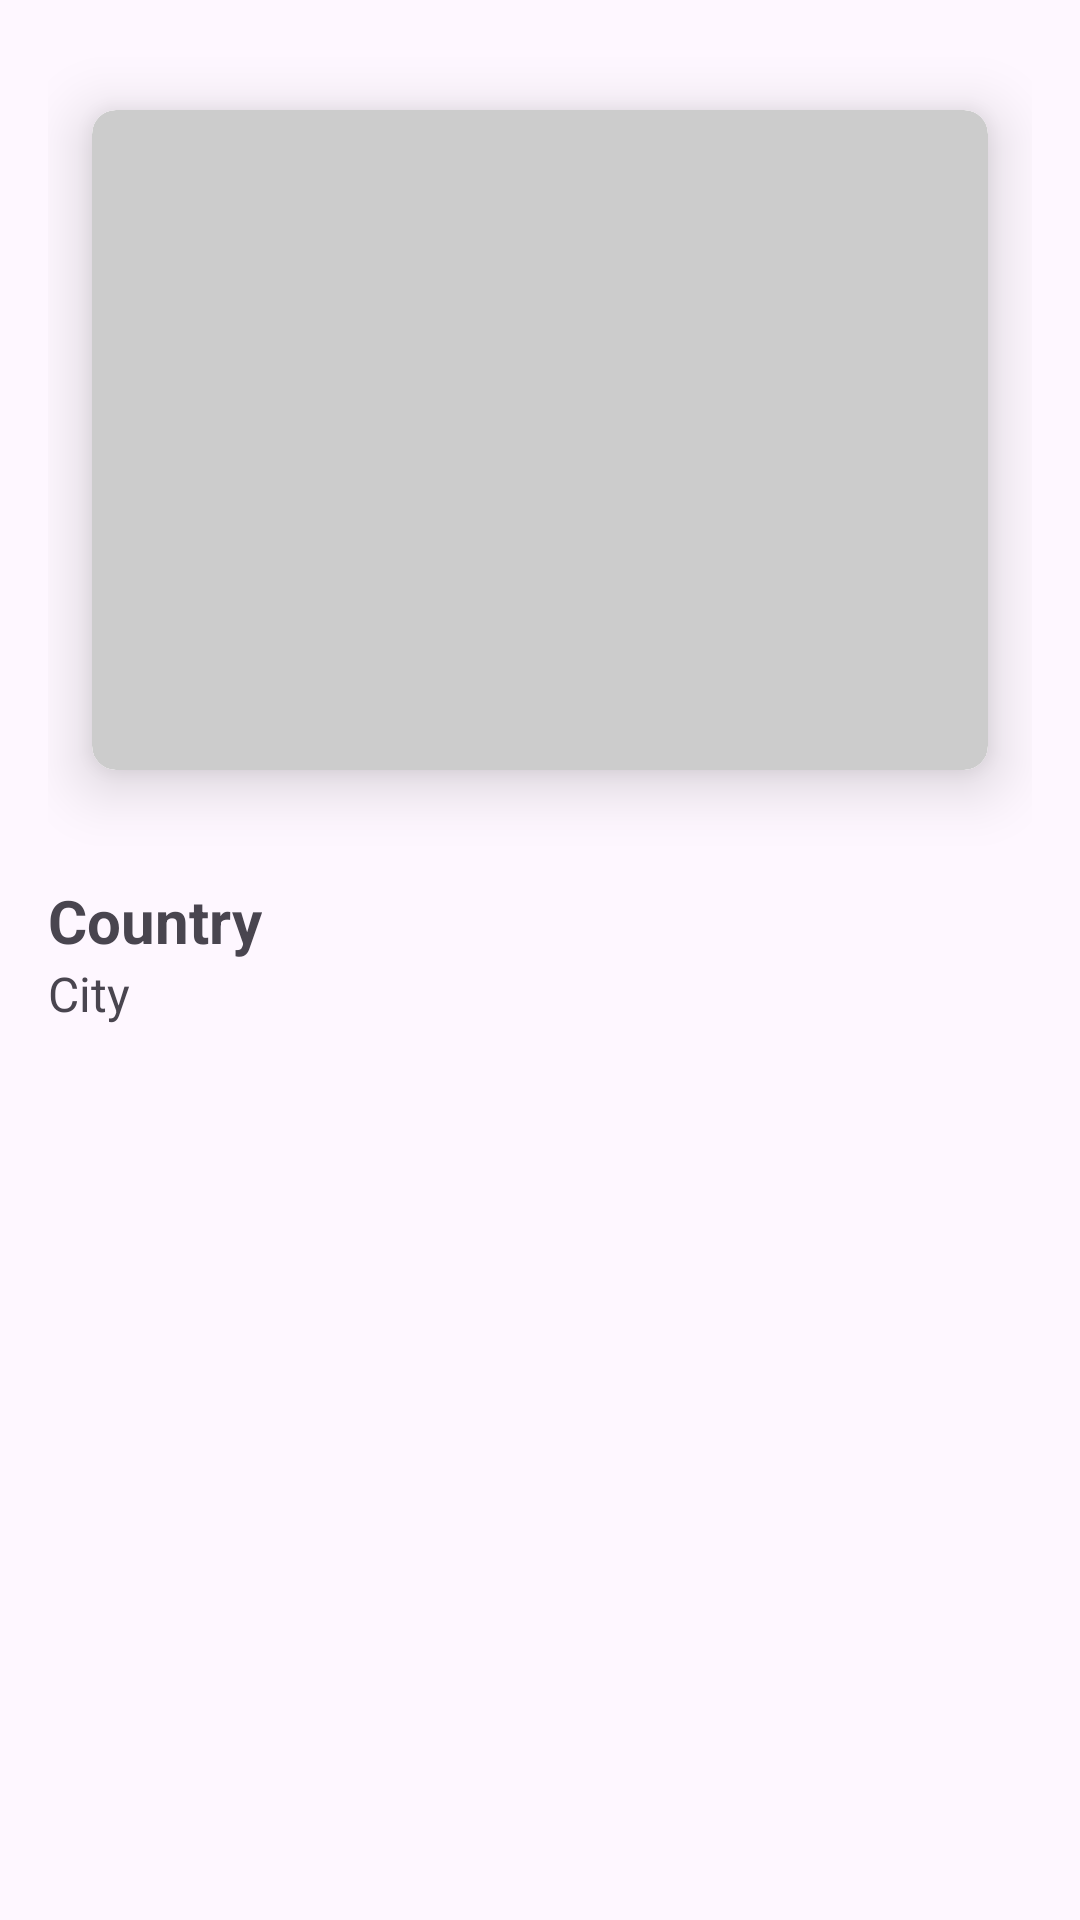

Reconstruct the res/layout file that produces this screen, plus the resources it refers to.
<!-- AndroidManifest.xml: application theme Theme.ExpenseUtility -->
<!-- res/layout/activity_location_details.xml -->
<?xml version="1.0" encoding="utf-8"?>
<ScrollView xmlns:android="http://schemas.android.com/apk/res/android"
    xmlns:app="http://schemas.android.com/apk/res-auto"
    xmlns:tools="http://schemas.android.com/tools"
    android:layout_width="match_parent"
    android:layout_height="match_parent"
    android:fillViewport="true"
    tools:context=".LocationDetailsActivity">

    <LinearLayout
        android:layout_width="match_parent"
        android:layout_height="wrap_content"
        android:orientation="vertical"
        android:padding="16dp">

        <androidx.cardview.widget.CardView
            android:layout_width="match_parent"
            android:layout_height="wrap_content"
            app:cardCornerRadius="8dp"
            app:cardElevation="12dp"
            app:cardUseCompatPadding="true"
            app:cardPreventCornerOverlap="true">


        <ImageView
            android:id="@+id/imageView"
            android:layout_width="match_parent"
            android:layout_height="220dp"
            android:scaleType="centerCrop"
            android:clipToOutline="true"
            android:background="@drawable/rounded_bg" />

        </androidx.cardview.widget.CardView>


        <TextView
            android:id="@+id/countryText"
            android:layout_width="wrap_content"
            android:layout_height="wrap_content"
            android:text="Country"
            android:textStyle="bold"
            android:textSize="20sp"
            android:layout_marginTop="16dp" />

        <TextView
            android:id="@+id/cityText"
            android:layout_width="wrap_content"
            android:layout_height="wrap_content"
            android:text="City"
            android:textSize="16sp"
            android:layout_marginBottom="12dp" />

        <TextView
            android:id="@+id/descriptionText"
            android:layout_width="match_parent"
            android:layout_height="wrap_content"
            android:textSize="15sp"
            android:lineSpacingExtra="4dp" />
    </LinearLayout>
</ScrollView>
<!-- resources referenced by this layout -->
<resources>
  <!-- drawable rounded_bg (drawable) -->
  <?xml version="1.0" encoding="utf-8"?>
  <selector xmlns:android="http://schemas.android.com/apk/res/android">
      <item>
          <shape
              android:shape="rectangle">
              <corners android:radius="8dp" />
              <solid android:color="#CCCCCC" />
          </shape>
      </item>
  </selector>
  <style name="Theme.ExpenseUtility" parent="Base.Theme.ExpenseUtility" />
  <style name="Base.Theme.ExpenseUtility" parent="Theme.Material3.DayNight.NoActionBar">
          
          
  
          <item name="colorPrimary">@color/purple_500</item>
          <item name="colorPrimaryVariant">@color/purple_700</item>
          <item name="colorOnPrimary">@color/black</item>
          
          <item name="colorSecondary">@color/teal_200</item>
          <item name="colorSecondaryVariant">@color/teal_700</item>
          <item name="colorOnSecondary">@color/black</item>
          
          <item name="android:statusBarColor" tools:targetApi="l">?attr/colorPrimaryVariant</item>
  
  
      </style>
  <color name="purple_500">#EEB300</color>
  <color name="purple_700">#B37100</color>
  <color name="black">#FF000000</color>
  <color name="teal_200">#6FDA03</color>
  <color name="teal_700">#0E8701</color>
</resources>
